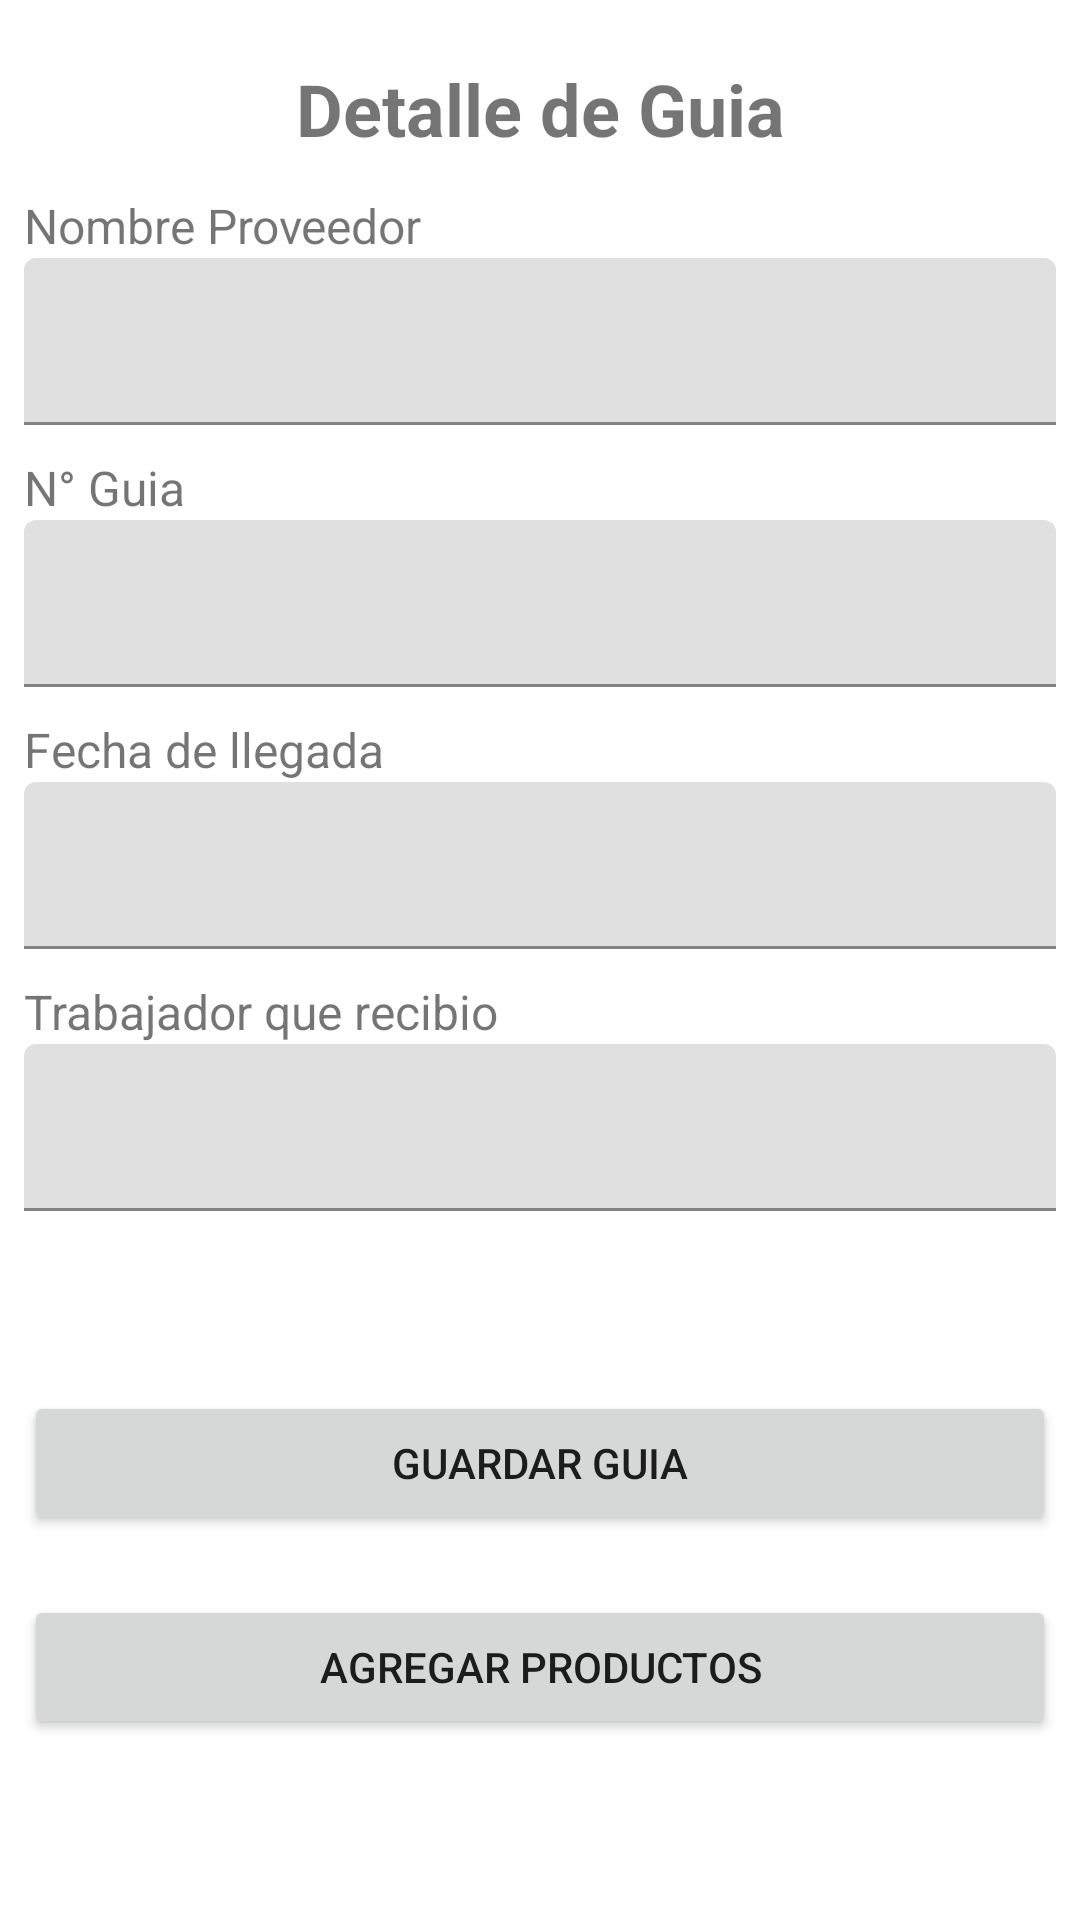

Write the Android layout XML for this screen, with the resource values it uses.
<!-- AndroidManifest.xml: application theme Theme.AlmacenFastSecurity -->
<!-- res/layout/activity_ingreso_guia.xml -->
<?xml version="1.0" encoding="utf-8"?>
<androidx.constraintlayout.widget.ConstraintLayout xmlns:android="http://schemas.android.com/apk/res/android"
    xmlns:app="http://schemas.android.com/apk/res-auto"
    xmlns:tools="http://schemas.android.com/tools"
    android:layout_width="match_parent"
    android:layout_height="match_parent"
    tools:context=".presentacion.Mantenedores.Guia.AddGuia.IngresoGuiaActivity">

    <androidx.appcompat.widget.LinearLayoutCompat
        android:layout_width="match_parent"
        android:layout_height="match_parent"
        android:orientation="vertical"
        android:paddingStart="8dp"
        android:paddingEnd="8dp"
        app:layout_constraintTop_toTopOf="parent">
        <TextView
            android:layout_width="match_parent"
            android:layout_height="wrap_content"
            android:text="@string/detalle_de_guia"
            android:textAlignment="center"
            android:textStyle="bold"
            android:layout_marginTop="20dp"
            android:textSize="24sp" />

        <TextView
            android:layout_width="match_parent"
            android:layout_height="wrap_content"
            android:text="@string/nombre_proveedor"
            android:layout_marginTop="12dp"
            android:textSize="16sp" />

        <com.google.android.material.textfield.TextInputLayout
            android:layout_width="match_parent"
            android:layout_height="wrap_content">
            <com.google.android.material.textfield.TextInputEditText
                android:id="@+id/edtPais"
                android:layout_width="match_parent"
                android:layout_height="wrap_content"
                android:clickable="true"
                android:focusable="false"
                android:drawableEnd="@drawable/ic_arrow_down"/>

        </com.google.android.material.textfield.TextInputLayout>

        <TextView
            android:layout_width="match_parent"
            android:layout_height="wrap_content"
            android:text="@string/num_guia"
            android:layout_marginTop="10dp"
            android:textSize="16sp" />

        <com.google.android.material.textfield.TextInputLayout
            android:layout_width="match_parent"
            android:layout_height="wrap_content">
            <com.google.android.material.textfield.TextInputEditText
                android:id="@+id/edtRazonSocial"
                android:layout_width="match_parent"
                android:layout_height="wrap_content"
                android:clickable="false"
                android:focusable="true"/>

        </com.google.android.material.textfield.TextInputLayout>

        <TextView
            android:layout_width="match_parent"
            android:layout_height="wrap_content"
            android:text="@string/fecha_de_llegada"
            android:layout_marginTop="10dp"
            android:textSize="16sp" />

        <com.google.android.material.textfield.TextInputLayout
            android:layout_width="match_parent"
            android:layout_height="wrap_content">
            <com.google.android.material.textfield.TextInputEditText
                android:id="@+id/edtDireccion"
                android:layout_width="match_parent"
                android:layout_height="wrap_content"
                android:clickable="false"
                android:focusable="true"/>

        </com.google.android.material.textfield.TextInputLayout>

        <TextView
            android:layout_width="match_parent"
            android:layout_height="wrap_content"
            android:text="@string/trabajador_que_recibio"
            android:layout_marginTop="10dp"
            android:textSize="16sp" />

        <com.google.android.material.textfield.TextInputLayout
            android:layout_width="match_parent"
            android:layout_height="wrap_content">
            <com.google.android.material.textfield.TextInputEditText
                android:id="@+id/edtTrabajadorRecibio"
                android:layout_width="match_parent"
                android:layout_height="wrap_content"
                android:clickable="true"
                android:focusable="false"
                android:drawableEnd="@drawable/ic_arrow_down"/>

        </com.google.android.material.textfield.TextInputLayout>

        <Button
            android:id="@+id/btnGuardarGuia"
            android:layout_width="match_parent"
            android:layout_height="wrap_content"
            android:layout_marginTop="60dp"
            android:text="@string/guardar_guia"/>

        <Button
            android:id="@+id/btnAgregarProducto"
            android:layout_width="match_parent"
            android:layout_height="wrap_content"
            android:layout_marginTop="20dp"
            android:text="@string/agregar_productos" />

    </androidx.appcompat.widget.LinearLayoutCompat>


</androidx.constraintlayout.widget.ConstraintLayout>
<!-- resources referenced by this layout -->
<resources>
  <string name="agregar_productos">AGREGAR PRODUCTOS</string>
  <string name="detalle_de_guia">Detalle de Guia</string>
  <string name="fecha_de_llegada">Fecha de llegada</string>
  <string name="guardar_guia">Guardar Guia</string>
  <string name="nombre_proveedor">Nombre Proveedor</string>
  <string name="num_guia">N° Guia</string>
  <string name="trabajador_que_recibio">Trabajador que recibio</string>
  <style name="Theme.AlmacenFastSecurity" parent="Theme.MaterialComponents.DayNight.DarkActionBar">
          
          <item name="colorPrimary">@color/colorPrimary</item>
          <item name="colorPrimaryVariant">@color/colorPrimaryDark</item>
          <item name="colorOnPrimary">@color/white</item>
          
          <item name="colorSecondary">@color/teal_200</item>
          <item name="colorSecondaryVariant">@color/teal_700</item>
          <item name="colorOnSecondary">@color/black</item>
          
          <item name="android:statusBarColor">?attr/colorPrimary</item>
          <item name="windowActionBar">false</item>
          <item name="windowNoTitle">true</item>
          
      </style>
  <color name="colorPrimary">#1644A1</color>
  <color name="colorPrimaryDark">#1B3F89</color>
  <color name="white">#FFFFFFFF</color>
  <color name="teal_200">#FF03DAC5</color>
  <color name="teal_700">#FF018786</color>
  <color name="black">#FF000000</color>
</resources>
